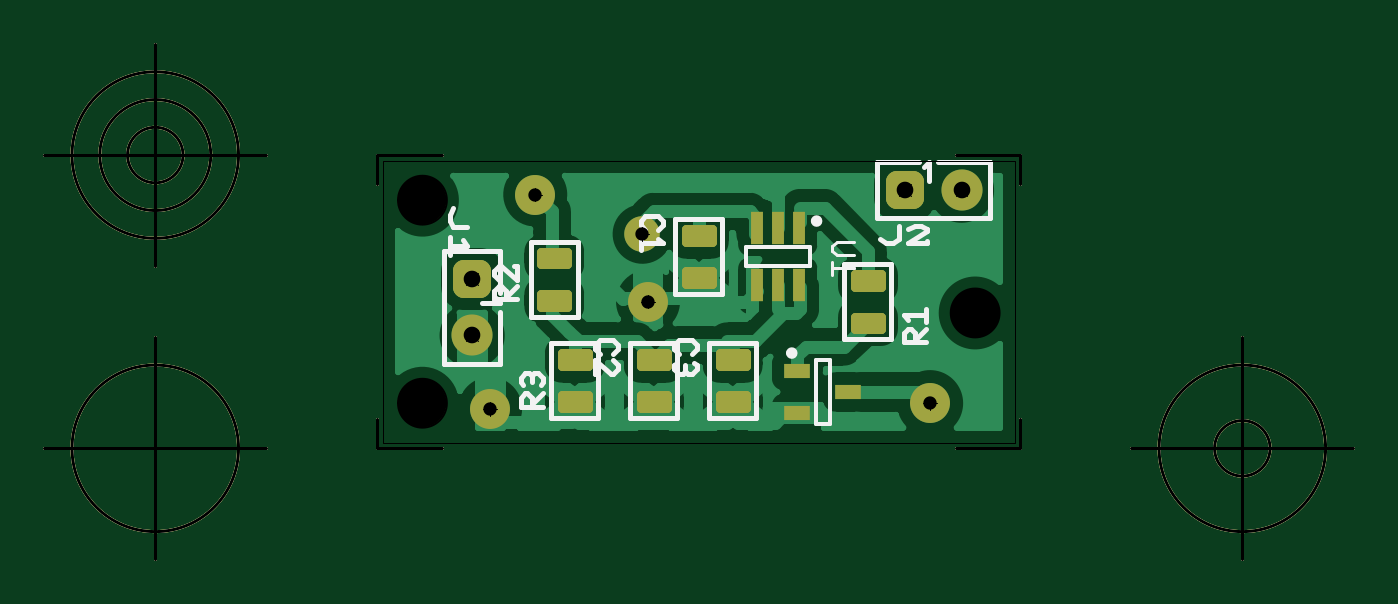
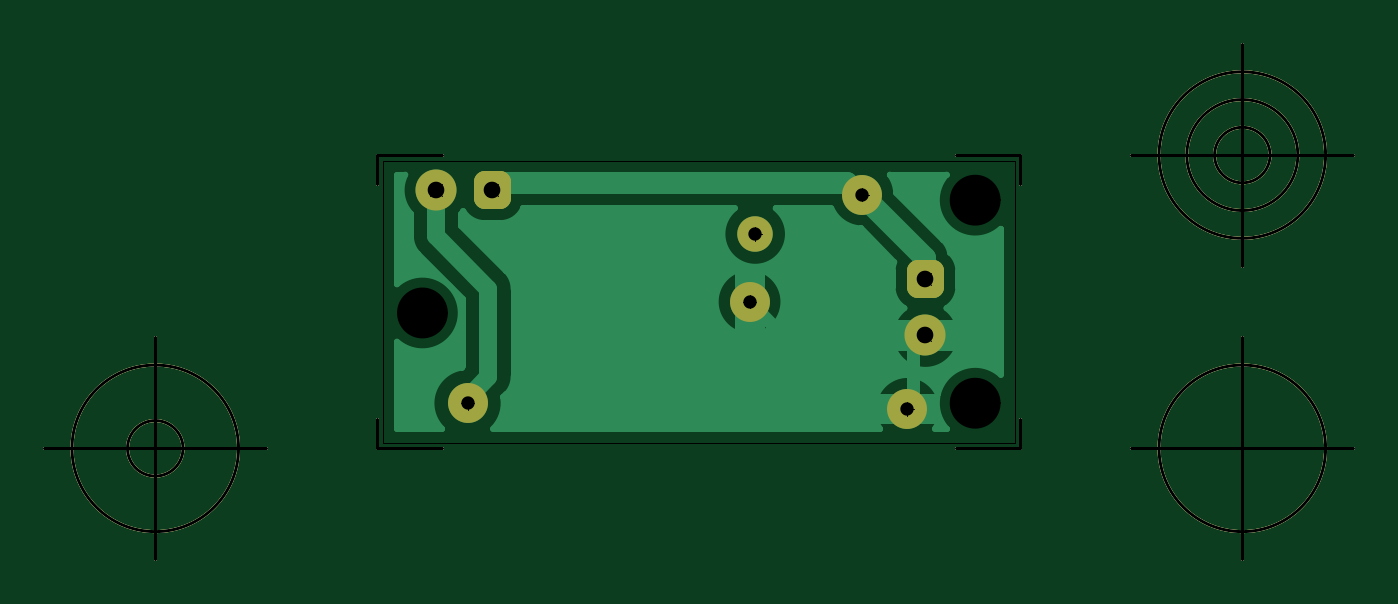
Circuit board: 10 layer files. Board 59.0 x 23.2 mm.
- outline: led_24_touch_ttp223 - Board Outline.gbr (1234 bytes)
- bottom_copper: led_24_touch_ttp223 - Copper Bottom.gbr (7062 bytes)
- drill: led_24_touch_ttp223 - Copper Top-Copper Bottom.drl (243 bytes)
- top_copper: led_24_touch_ttp223 - Copper Top.gbr (22909 bytes)
- drill: led_24_touch_ttp223 - Drill Symbols-Copper Top-Copper Bottom.gbr (1103748 bytes)
- drill: led_24_touch_ttp223 - Drill-Copper Top-Copper Bottom.gbr (466 bytes)
- bottom_silk: led_24_touch_ttp223 - Silkscreen Bottom.gbr (1116 bytes)
- top_silk: led_24_touch_ttp223 - Silkscreen Top.gbr (5522 bytes)
- bottom_mask: led_24_touch_ttp223 - Solder Mask Bottom.gbr (1687 bytes)
- top_mask: led_24_touch_ttp223 - Solder Mask Top.gbr (3400 bytes)

=== outline: led_24_touch_ttp223 - Board Outline.gbr ===
G04 Generated by Ultiboard 14.0 *
%FSLAX34Y34*%
%MOMM*%

%ADD10C,0.0001*%
%ADD11C,0.0010*%
%ADD12C,0.1270*%


G04 ColorRGB 00FFFF for the following layer *
%LNBoard Outline*%
%LPD*%
G54D10*
G54D11*
X-10160Y876300D02*
X274320Y876300D01*
X274320Y1003300D01*
X-10160Y1003300D01*
X-10160Y876300D01*
G54D12*
X-12700Y873760D02*
X-12700Y886968D01*
X-12700Y873760D02*
X16256Y873760D01*
X276860Y873760D02*
X247904Y873760D01*
X276860Y873760D02*
X276860Y886968D01*
X276860Y1005840D02*
X276860Y992632D01*
X276860Y1005840D02*
X247904Y1005840D01*
X-12700Y1005840D02*
X16256Y1005840D01*
X-12700Y1005840D02*
X-12700Y992632D01*
X-62700Y873760D02*
X-162700Y873760D01*
X-112700Y823760D02*
X-112700Y923760D01*
X-150200Y873760D02*
G75*
D01*
G02X-150200Y873760I37500J0*
G01*
X326860Y873760D02*
X426860Y873760D01*
X376860Y823760D02*
X376860Y923760D01*
X339360Y873760D02*
G75*
D01*
G02X339360Y873760I37500J0*
G01*
X364360Y873760D02*
G75*
D01*
G02X364360Y873760I12500J0*
G01*
X-62700Y1005840D02*
X-162700Y1005840D01*
X-112700Y955840D02*
X-112700Y1055840D01*
X-150200Y1005840D02*
G75*
D01*
G02X-150200Y1005840I37500J0*
G01*
X-137700Y1005840D02*
G75*
D01*
G02X-137700Y1005840I25000J0*
G01*
X-125200Y1005840D02*
G75*
D01*
G02X-125200Y1005840I12500J0*
G01*

M02*

=== bottom_copper: led_24_touch_ttp223 - Copper Bottom.gbr (7062 bytes, source omitted) ===
=== drill: led_24_touch_ttp223 - Copper Top-Copper Bottom.drl ===
M48
METRIC,TZ
VER,1
FMAT,2
DETECT,ON
ATC,ON
T1C0.6000
T2C0.7500
T3C2.2000
%
T1
X106680Y970280
X58420Y988060
X109220Y939800
X38100Y891540
X236220Y894080
T2
X250400Y990000
X225000
X30000Y950000
Y924600
T3
X7620Y985520
Y894080
X256540Y934720
M30

=== top_copper: led_24_touch_ttp223 - Copper Top.gbr (22909 bytes, source omitted) ===
=== drill: led_24_touch_ttp223 - Drill Symbols-Copper Top-Copper Bottom.gbr (1103748 bytes, source omitted) ===
=== drill: led_24_touch_ttp223 - Drill-Copper Top-Copper Bottom.gbr ===
G04 Generated by Ultiboard 14.0 *
%FSLAX34Y34*%
%MOMM*%

%ADD10C,0.0001*%
%ADD11C,0.6000*%
%ADD12C,0.7500*%
%ADD13C,2.2000*%


G04 ColorRGB 000000 for the following layer *
%LNDrill-Copper Top-Copper Bottom*%
%LPD*%
G54D11*
X106680Y970280D03*
X58420Y988060D03*
X109220Y939800D03*
X38100Y891540D03*
X236220Y894080D03*
G54D12*
X250400Y990000D03*
X225000Y990000D03*
X30000Y950000D03*
X30000Y924600D03*
G54D13*
X7620Y985520D03*
X7620Y894080D03*
X256540Y934720D03*

M02*

=== bottom_silk: led_24_touch_ttp223 - Silkscreen Bottom.gbr ===
G04 Generated by Ultiboard 14.0 *
%FSLAX34Y34*%
%MOMM*%

%ADD10C,0.0001*%
%ADD11C,0.1270*%


G04 ColorRGB FF14FF for the following layer *
%LNSilkscreen Bottom*%
%LPD*%
G54D10*
G54D11*
X-12700Y873760D02*
X-12700Y886968D01*
X-12700Y873760D02*
X16256Y873760D01*
X276860Y873760D02*
X247904Y873760D01*
X276860Y873760D02*
X276860Y886968D01*
X276860Y1005840D02*
X276860Y992632D01*
X276860Y1005840D02*
X247904Y1005840D01*
X-12700Y1005840D02*
X16256Y1005840D01*
X-12700Y1005840D02*
X-12700Y992632D01*
X-62700Y873760D02*
X-162700Y873760D01*
X-112700Y823760D02*
X-112700Y923760D01*
X-150200Y873760D02*
G75*
D01*
G02X-150200Y873760I37500J0*
G01*
X326860Y873760D02*
X426860Y873760D01*
X376860Y823760D02*
X376860Y923760D01*
X339360Y873760D02*
G75*
D01*
G02X339360Y873760I37500J0*
G01*
X364360Y873760D02*
G75*
D01*
G02X364360Y873760I12500J0*
G01*
X-62700Y1005840D02*
X-162700Y1005840D01*
X-112700Y955840D02*
X-112700Y1055840D01*
X-150200Y1005840D02*
G75*
D01*
G02X-150200Y1005840I37500J0*
G01*
X-137700Y1005840D02*
G75*
D01*
G02X-137700Y1005840I25000J0*
G01*
X-125200Y1005840D02*
G75*
D01*
G02X-125200Y1005840I12500J0*
G01*

M02*

=== top_silk: led_24_touch_ttp223 - Silkscreen Top.gbr ===
G04 Generated by Ultiboard 14.0 *
%FSLAX34Y34*%
%MOMM*%

%ADD10C,0.0001*%
%ADD11C,0.2000*%
%ADD12C,0.2500*%
%ADD13C,0.2032*%
%ADD14C,0.1556*%
%ADD15C,0.1270*%


G04 ColorRGB FFFF00 for the following layer *
%LNSilkscreen Top*%
%LPD*%
G54D10*
G54D11*
X184710Y884660D02*
X191210Y884660D01*
X191210Y913660D02*
X184710Y913660D01*
X184710Y884660D01*
X191210Y884660D02*
X191210Y913660D01*
X153140Y964370D02*
X153140Y955870D01*
X182140Y955870D02*
X182140Y964370D01*
X153140Y964370D01*
X153140Y955870D02*
X182140Y955870D01*
G54D12*
X172710Y916660D02*
G75*
D01*
G02X172710Y916660I1250J0*
G01*
X183890Y976120D02*
G75*
D01*
G02X183890Y976120I1250J0*
G01*
G54D13*
X234520Y921711D02*
X224520Y921711D01*
X224520Y925693D01*
X226520Y927684D01*
X227520Y927684D01*
X229520Y925693D01*
X229520Y921711D01*
X229520Y922706D02*
X234520Y927684D01*
X226520Y931666D02*
X224520Y933657D01*
X234520Y933657D01*
X234520Y930670D02*
X234520Y936643D01*
X218863Y956733D02*
X218863Y922867D01*
X197697Y922867D02*
X197697Y956733D01*
X218863Y922867D02*
X197697Y922867D01*
X197697Y956733D02*
X218863Y956733D01*
X61800Y892535D02*
X51800Y892535D01*
X51800Y896517D01*
X53800Y898508D01*
X54800Y898508D01*
X56800Y896517D01*
X56800Y892535D01*
X56800Y893531D02*
X61800Y898508D01*
X52800Y902490D02*
X51800Y903486D01*
X51800Y905477D01*
X53800Y907468D01*
X55800Y907468D01*
X56800Y906472D01*
X57800Y907468D01*
X59800Y907468D01*
X61800Y905477D01*
X61800Y903486D01*
X60800Y902490D01*
X56800Y903486D02*
X56800Y906472D01*
X86783Y921173D02*
X86783Y887307D01*
X65617Y887307D02*
X65617Y921173D01*
X86783Y887307D02*
X65617Y887307D01*
X65617Y921173D02*
X86783Y921173D01*
X50060Y940795D02*
X40060Y940795D01*
X40060Y944777D01*
X42060Y946768D01*
X43060Y946768D01*
X45060Y944777D01*
X45060Y940795D01*
X45060Y941791D02*
X50060Y946768D01*
X42060Y949755D02*
X40060Y951746D01*
X40060Y953737D01*
X42060Y955728D01*
X43060Y955728D01*
X50060Y949755D01*
X50060Y955728D01*
X49060Y955728D01*
X77583Y966893D02*
X77583Y933027D01*
X56417Y933027D02*
X56417Y966893D01*
X77583Y933027D02*
X56417Y933027D01*
X56417Y966893D02*
X77583Y966893D01*
X213711Y967956D02*
X216533Y966445D01*
X219356Y966445D01*
X222178Y967956D01*
X222178Y974004D01*
X226411Y972492D02*
X229233Y974004D01*
X232056Y974004D01*
X234878Y972492D01*
X234878Y971736D01*
X226411Y966445D01*
X234878Y966445D01*
X234878Y967200D01*
X263100Y977300D02*
X212300Y977300D01*
X231350Y1002700D02*
X212300Y1002700D01*
X212300Y977300D01*
X263100Y1002700D02*
X239817Y1002700D01*
X235583Y1002700D02*
X235583Y994233D01*
X233467Y1000583D02*
X235583Y1002700D01*
X263100Y1002700D02*
X263100Y977300D01*
X21456Y981809D02*
X19945Y978987D01*
X19945Y976164D01*
X21456Y973342D01*
X27504Y973342D01*
X25992Y967698D02*
X27504Y964876D01*
X19945Y964876D01*
X19945Y969109D02*
X19945Y960642D01*
X17300Y911900D02*
X17300Y962700D01*
X42700Y943650D02*
X42700Y962700D01*
X17300Y962700D01*
X42700Y911900D02*
X42700Y935183D01*
X42700Y939417D02*
X34233Y939417D01*
X40583Y941533D02*
X42700Y939417D01*
X42700Y911900D02*
X17300Y911900D01*
X107840Y972236D02*
X105840Y974227D01*
X105840Y976218D01*
X107840Y978209D01*
X113840Y978209D01*
X115840Y976218D01*
X115840Y974227D01*
X113840Y972236D01*
X113840Y968254D02*
X115840Y966263D01*
X105840Y966263D01*
X105840Y969250D02*
X105840Y963277D01*
X121497Y943187D02*
X121497Y977053D01*
X142663Y977053D02*
X142663Y943187D01*
X121497Y977053D02*
X142663Y977053D01*
X142663Y943187D02*
X121497Y943187D01*
X87520Y916356D02*
X85520Y918347D01*
X85520Y920338D01*
X87520Y922329D01*
X93520Y922329D01*
X95520Y920338D01*
X95520Y918347D01*
X93520Y916356D01*
X93520Y913370D02*
X95520Y911379D01*
X95520Y909388D01*
X93520Y907397D01*
X92520Y907397D01*
X85520Y913370D01*
X85520Y907397D01*
X86520Y907397D01*
X101177Y887307D02*
X101177Y921173D01*
X122343Y921173D02*
X122343Y887307D01*
X101177Y921173D02*
X122343Y921173D01*
X122343Y887307D02*
X101177Y887307D01*
X123080Y916356D02*
X121080Y918347D01*
X121080Y920338D01*
X123080Y922329D01*
X129080Y922329D01*
X131080Y920338D01*
X131080Y918347D01*
X129080Y916356D01*
X130080Y912374D02*
X131080Y911379D01*
X131080Y909388D01*
X129080Y907397D01*
X127080Y907397D01*
X126080Y908392D01*
X125080Y907397D01*
X123080Y907397D01*
X121080Y909388D01*
X121080Y911379D01*
X122080Y912374D01*
X126080Y911379D02*
X126080Y908392D01*
X136737Y887307D02*
X136737Y921173D01*
X157903Y921173D02*
X157903Y887307D01*
X136737Y921173D02*
X157903Y921173D01*
X157903Y887307D02*
X136737Y887307D01*
G54D14*
X202200Y966744D02*
X194200Y966744D01*
X192200Y964753D01*
X192200Y962762D01*
X194200Y960771D01*
X202200Y960771D01*
X200200Y956789D02*
X202200Y954798D01*
X192200Y954798D01*
X192200Y957784D02*
X192200Y951811D01*
G54D15*
X-12700Y873760D02*
X-12700Y886968D01*
X-12700Y873760D02*
X16256Y873760D01*
X276860Y873760D02*
X247904Y873760D01*
X276860Y873760D02*
X276860Y886968D01*
X276860Y1005840D02*
X276860Y992632D01*
X276860Y1005840D02*
X247904Y1005840D01*
X-12700Y1005840D02*
X16256Y1005840D01*
X-12700Y1005840D02*
X-12700Y992632D01*
X-62700Y873760D02*
X-162700Y873760D01*
X-112700Y823760D02*
X-112700Y923760D01*
X-150200Y873760D02*
G75*
D01*
G02X-150200Y873760I37500J0*
G01*
X326860Y873760D02*
X426860Y873760D01*
X376860Y823760D02*
X376860Y923760D01*
X339360Y873760D02*
G75*
D01*
G02X339360Y873760I37500J0*
G01*
X364360Y873760D02*
G75*
D01*
G02X364360Y873760I12500J0*
G01*
X-62700Y1005840D02*
X-162700Y1005840D01*
X-112700Y955840D02*
X-112700Y1055840D01*
X-150200Y1005840D02*
G75*
D01*
G02X-150200Y1005840I37500J0*
G01*
X-137700Y1005840D02*
G75*
D01*
G02X-137700Y1005840I25000J0*
G01*
X-125200Y1005840D02*
G75*
D01*
G02X-125200Y1005840I12500J0*
G01*

M02*

=== bottom_mask: led_24_touch_ttp223 - Solder Mask Bottom.gbr ===
G04 Generated by Ultiboard 14.0 *
%FSLAX34Y34*%
%MOMM*%

%ADD10C,0.0001*%
%ADD11C,0.1270*%
%ADD12C,1.6000*%
%ADD13C,1.8500*%
%ADD14R,0.7051X0.7051*%
%ADD15C,0.9949*%
%ADD16C,2.2000*%
%ADD17C,1.8000*%


G04 ColorRGB 9900CC for the following layer *
%LNSolder Mask Bottom*%
%LPD*%
G54D10*
G54D11*
X-12700Y873760D02*
X-12700Y886968D01*
X-12700Y873760D02*
X16256Y873760D01*
X276860Y873760D02*
X247904Y873760D01*
X276860Y873760D02*
X276860Y886968D01*
X276860Y1005840D02*
X276860Y992632D01*
X276860Y1005840D02*
X247904Y1005840D01*
X-12700Y1005840D02*
X16256Y1005840D01*
X-12700Y1005840D02*
X-12700Y992632D01*
X-62700Y873760D02*
X-162700Y873760D01*
X-112700Y823760D02*
X-112700Y923760D01*
X-150200Y873760D02*
G75*
D01*
G02X-150200Y873760I37500J0*
G01*
X326860Y873760D02*
X426860Y873760D01*
X376860Y823760D02*
X376860Y923760D01*
X339360Y873760D02*
G75*
D01*
G02X339360Y873760I37500J0*
G01*
X364360Y873760D02*
G75*
D01*
G02X364360Y873760I12500J0*
G01*
X-62700Y1005840D02*
X-162700Y1005840D01*
X-112700Y955840D02*
X-112700Y1055840D01*
X-150200Y1005840D02*
G75*
D01*
G02X-150200Y1005840I37500J0*
G01*
X-137700Y1005840D02*
G75*
D01*
G02X-137700Y1005840I25000J0*
G01*
X-125200Y1005840D02*
G75*
D01*
G02X-125200Y1005840I12500J0*
G01*
G54D12*
X106680Y970280D03*
G54D13*
X250400Y990000D03*
X30000Y924600D03*
G54D14*
X225000Y990000D03*
X30000Y950000D03*
G54D15*
X221475Y986475D02*
X228525Y986475D01*
X228525Y993525D01*
X221475Y993525D01*
X221475Y986475D01*D02*
X26475Y946475D02*
X33525Y946475D01*
X33525Y953525D01*
X26475Y953525D01*
X26475Y946475D01*D02*
G54D16*
X7620Y985520D03*
X7620Y894080D03*
X256540Y934720D03*
G54D17*
X58420Y988060D03*
X109220Y939800D03*
X38100Y891540D03*
X236220Y894080D03*

M02*

=== top_mask: led_24_touch_ttp223 - Solder Mask Top.gbr ===
G04 Generated by Ultiboard 14.0 *
%FSLAX34Y34*%
%MOMM*%

%ADD10C,0.0001*%
%ADD11C,0.1270*%
%ADD12C,1.6000*%
%ADD13R,1.2000X0.6800*%
%ADD14R,1.1800X0.5700*%
%ADD15C,0.4200*%
%ADD16R,0.5800X1.5000*%
%ADD17C,1.8500*%
%ADD18R,0.7051X0.7051*%
%ADD19C,0.9949*%
%ADD20C,2.2000*%
%ADD21C,1.8000*%
%ADD22R,1.1800X0.5800*%


G04 ColorRGB FF00CC for the following layer *
%LNSolder Mask Top*%
%LPD*%
G54D10*
G54D11*
X-12700Y873760D02*
X-12700Y886968D01*
X-12700Y873760D02*
X16256Y873760D01*
X276860Y873760D02*
X247904Y873760D01*
X276860Y873760D02*
X276860Y886968D01*
X276860Y1005840D02*
X276860Y992632D01*
X276860Y1005840D02*
X247904Y1005840D01*
X-12700Y1005840D02*
X16256Y1005840D01*
X-12700Y1005840D02*
X-12700Y992632D01*
X-62700Y873760D02*
X-162700Y873760D01*
X-112700Y823760D02*
X-112700Y923760D01*
X-150200Y873760D02*
G75*
D01*
G02X-150200Y873760I37500J0*
G01*
X326860Y873760D02*
X426860Y873760D01*
X376860Y823760D02*
X376860Y923760D01*
X339360Y873760D02*
G75*
D01*
G02X339360Y873760I37500J0*
G01*
X364360Y873760D02*
G75*
D01*
G02X364360Y873760I12500J0*
G01*
X-62700Y1005840D02*
X-162700Y1005840D01*
X-112700Y955840D02*
X-112700Y1055840D01*
X-150200Y1005840D02*
G75*
D01*
G02X-150200Y1005840I37500J0*
G01*
X-137700Y1005840D02*
G75*
D01*
G02X-137700Y1005840I25000J0*
G01*
X-125200Y1005840D02*
G75*
D01*
G02X-125200Y1005840I12500J0*
G01*
G54D12*
X106680Y970280D03*
G54D13*
X176460Y889660D03*
X199460Y899160D03*
X176460Y908660D03*
G54D14*
X208280Y930275D03*
X208280Y949325D03*
X76200Y894715D03*
X76200Y913765D03*
X67000Y940435D03*
X67000Y959485D03*
G54D15*
X202380Y927425D02*
X214180Y927425D01*
X214180Y933125D01*
X202380Y933125D01*
X202380Y927425D01*D02*
X202380Y946475D02*
X214180Y946475D01*
X214180Y952175D01*
X202380Y952175D01*
X202380Y946475D01*D02*
X70300Y891865D02*
X82100Y891865D01*
X82100Y897565D01*
X70300Y897565D01*
X70300Y891865D01*D02*
X70300Y910915D02*
X82100Y910915D01*
X82100Y916615D01*
X70300Y916615D01*
X70300Y910915D01*D02*
X61100Y937585D02*
X72900Y937585D01*
X72900Y943285D01*
X61100Y943285D01*
X61100Y937585D01*D02*
X61100Y956635D02*
X72900Y956635D01*
X72900Y962335D01*
X61100Y962335D01*
X61100Y956635D01*D02*
X126180Y947695D02*
X137980Y947695D01*
X137980Y953495D01*
X126180Y953495D01*
X126180Y947695D01*D02*
X126180Y966745D02*
X137980Y966745D01*
X137980Y972545D01*
X126180Y972545D01*
X126180Y966745D01*D02*
X105860Y891815D02*
X117660Y891815D01*
X117660Y897615D01*
X105860Y897615D01*
X105860Y891815D01*D02*
X105860Y910865D02*
X117660Y910865D01*
X117660Y916665D01*
X105860Y916665D01*
X105860Y910865D01*D02*
X141420Y891815D02*
X153220Y891815D01*
X153220Y897615D01*
X141420Y897615D01*
X141420Y891815D01*D02*
X141420Y910865D02*
X153220Y910865D01*
X153220Y916665D01*
X141420Y916665D01*
X141420Y910865D01*D02*
G54D16*
X158140Y947120D03*
X177140Y947120D03*
X167640Y947120D03*
X158140Y973120D03*
X167640Y973120D03*
X177140Y973120D03*
G54D17*
X250400Y990000D03*
X30000Y924600D03*
G54D18*
X225000Y990000D03*
X30000Y950000D03*
G54D19*
X221475Y986475D02*
X228525Y986475D01*
X228525Y993525D01*
X221475Y993525D01*
X221475Y986475D01*D02*
X26475Y946475D02*
X33525Y946475D01*
X33525Y953525D01*
X26475Y953525D01*
X26475Y946475D01*D02*
G54D20*
X7620Y985520D03*
X7620Y894080D03*
X256540Y934720D03*
G54D21*
X58420Y988060D03*
X109220Y939800D03*
X38100Y891540D03*
X236220Y894080D03*
G54D22*
X132080Y950595D03*
X132080Y969645D03*
X111760Y894715D03*
X111760Y913765D03*
X147320Y894715D03*
X147320Y913765D03*

M02*

